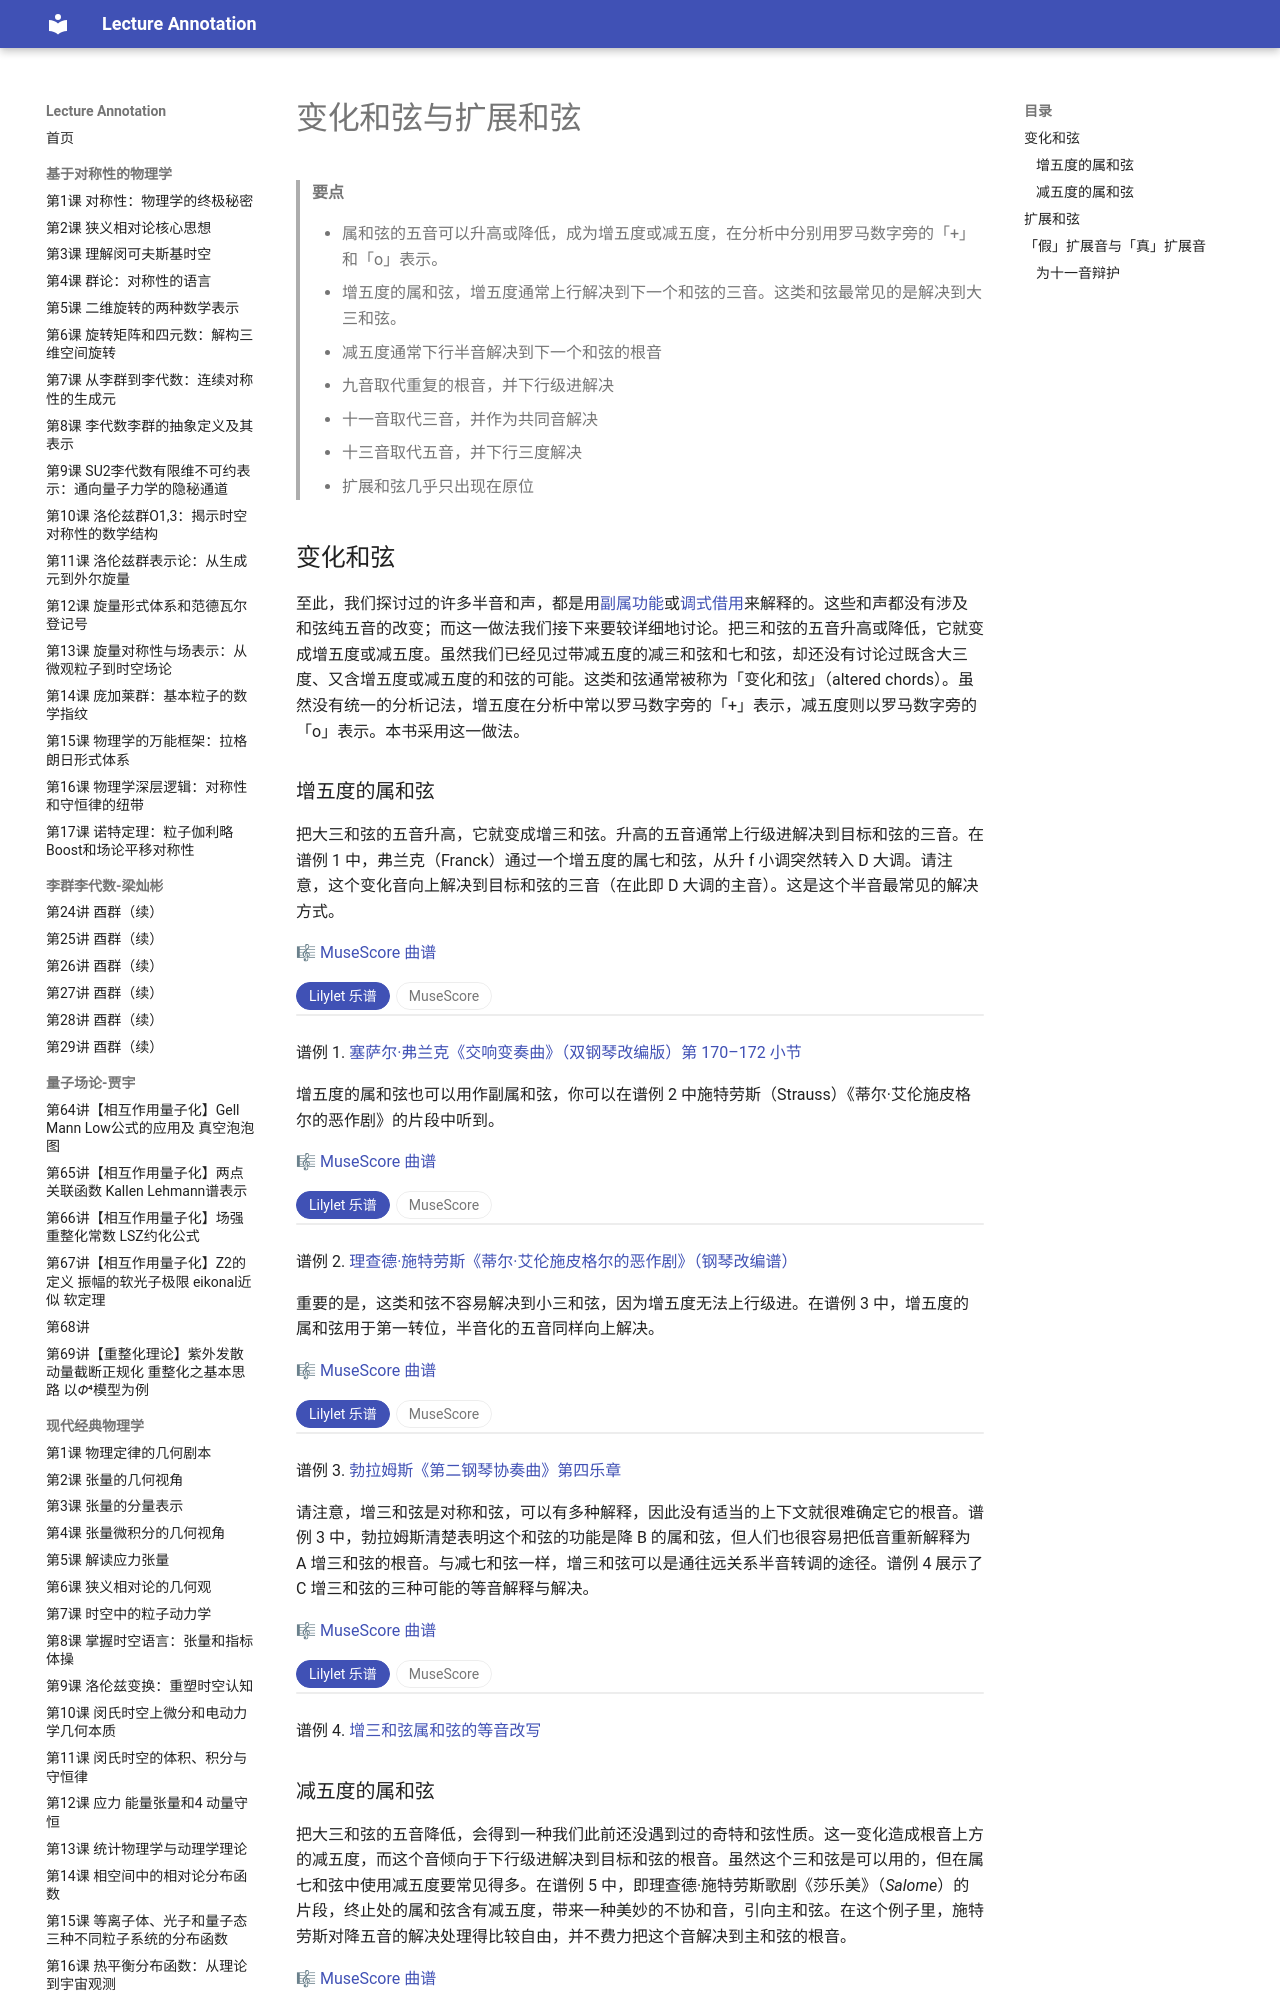

repository: k-l-lambda/lecture-annotation · page: ebooks/omt-v2/05-chromaticism/11-altered-and-extended-dominant-chords/index.html · generator: mkdocs

---
title: 变化和弦与扩展和弦
slug: "altered-and-extended-dominant-chords"
source: "https://viva.pressbooks.pub/openmusictheory/chapter/altered-and-extended-dominant-chords/"
authors: ["Bryn Hughes"]
license: "CC BY-SA 4.0"
modified: "2025-01-13"
---

# 变化和弦与扩展和弦

> **要点**
>
> - 属和弦的五音可以升高或降低，成为增五度或减五度，在分析中分别用罗马数字旁的「+」和「o」表示。
> - 增五度的属和弦，增五度通常上行解决到下一个和弦的三音。这类和弦最常见的是解决到大三和弦。
> - 减五度通常下行半音解决到下一个和弦的根音
> - 九音取代重复的根音，并下行级进解决
> - 十一音取代三音，并作为共同音解决
> - 十三音取代五音，并下行三度解决
> - 扩展和弦几乎只出现在原位

## 变化和弦

至此，我们探讨过的许多半音和声，都是用[副属功能](../03-diatonic-harmony/15-tonicization.md)或[调式借用](01-modal-mixture.md)来解释的。这些和声都没有涉及和弦纯五音的改变；而这一做法我们接下来要较详细地讨论。把三和弦的五音升高或降低，它就变成增五度或减五度。虽然我们已经见过带减五度的减三和弦和七和弦，却还没有讨论过既含大三度、又含增五度或减五度的和弦的可能。这类和弦通常被称为「变化和弦」（altered chords）。虽然没有统一的分析记法，增五度在分析中常以罗马数字旁的「+」表示，减五度则以罗马数字旁的「o」表示。本书采用这一做法。

### 增五度的属和弦

把大三和弦的五音升高，它就变成增三和弦。升高的五音通常上行级进解决到目标和弦的三音。在谱例 1 中，弗兰克（Franck）通过一个增五度的属七和弦，从升 f 小调突然转入 D 大调。请注意，这个变化音向上解决到目标和弦的三音（在此即 D 大调的主音）。这是这个半音最常见的解决方式。

🎼 [MuseScore 曲谱](https://musescore.com/user/32728834/scores/12259201)

<!-- embed-begin: https://musescore.com/user/32728834/scores/12259201 -->
<div class="omt-switch" data-omt-switch>
<div class="omt-switch-bar" role="tablist"><button type="button" role="tab" aria-selected="true" data-pane="lilylet">Lilylet 乐谱</button><button type="button" role="tab" aria-selected="false" data-pane="musescore">MuseScore</button></div>
<div class="omt-switch-pane" role="tabpanel" data-pane="lilylet" markdown="1">

```lyl.play
[staves "{-},{-}"]

\staff "1" \key a \major \numericTimeSignature \time 3/4 \clef "treble" cs'16[ cs'16 fs,16 fs'16] gs16[ cs,16 a16 cs,16] gs''16[ b,16 gs16 b,16] \\
\staff "2" \clef "bass" <cs a'>8[ <a fs'>8] <cs, fs ds'>4 <cs gs' es'>4 \\\
\staff "1" \clef "treble" <cs cs'>8[ <fs fs'>8] <a cs a'>8 r8 <gs b gs'>8 r8 \\
\staff "2" \clef "bass" r8 a8 <cs, fs ds'>8 r8 <cs gs' es'>8 r8 | %1

\staff "1" fs''16[ a,16 fs16 a,16] r4 r4 \\
\staff "2" <fs,, cs' a'>4 <a' fs'>4 r4 \\\
\staff "1" <fs a fs'>8 r8 <fs, fs'>8 r16 <g' a cs es>16 <g a cs es>8.[ <fs d' fs>16] \\
\staff "2" <fs,, cs' a'>8 r8 <fs, fs'>8 r16 <a a'>16 <a a'>8.[ <d d'>16] | %2

\staff "1" \tuplet 3/2 { <d d'>8[ <fs fs'>8 <a a'>8] } <d d'>4 r4 \\
\staff "2" \clef "treble" \tuplet 3/2 { d8[ fs8 a8] } d4 r4 \\\
\staff "1" <fs d' fs>4 r4 r4 \\
\staff "2" <d,, d'>4 r4 r4 | %3
```

</div>
<div class="omt-switch-pane omt-embed omt-embed-musescore" role="tabpanel" data-pane="musescore" hidden><iframe data-src="https://musescore.com/user/32728834/scores/12259201/embed" title="MuseScore" loading="lazy" style="height: 525px" allow="autoplay; fullscreen" allowfullscreen></iframe></div>
</div>
<!-- embed-end -->

谱例 1. [塞萨尔·弗兰克《交响变奏曲》（双钢琴改编版）第 170–172 小节](https://musescore.com/user/32728834)

增五度的属和弦也可以用作副属和弦，你可以在谱例 2 中施特劳斯（Strauss）《蒂尔·艾伦施皮格尔的恶作剧》的片段中听到。

🎼 [MuseScore 曲谱](https://musescore.com/user/32728834/scores/12259252)

<!-- embed-begin: https://musescore.com/user/32728834/scores/12259252 -->
<div class="omt-switch" data-omt-switch>
<div class="omt-switch-bar" role="tablist"><button type="button" role="tab" aria-selected="true" data-pane="lilylet">Lilylet 乐谱</button><button type="button" role="tab" aria-selected="false" data-pane="musescore">MuseScore</button></div>
<div class="omt-switch-pane" role="tabpanel" data-pane="lilylet" markdown="1">

```lyl.play
[staves "{-}"]

\staff "1" \key f \major \numericTimeSignature \time 4/8 \partial 8 \clef "treble" \stemUp a''8 \\
\staff "1" \stemDown r8 \\
\staff "2" \clef "bass" r8 | %1

\staff "1" \stemUp f'8-.[ b,8] c8-.[ cs8] \\
\staff "1" \stemDown r4 r8 <ef f>8 \\
\staff "2" r4 r8 <f, a>8 | %2

\staff "1" \stemUp <d' f>4. <c e>16[ <bf d>16] \\
\staff "1" \stemDown <d f>4. <c e>8 \\
\staff "2" \stemUp <f, d'>8.[ <bf f'>16] <d bf'>8 s8 \\
\staff "2" \stemDown bf,2 | %3

\staff "1" <bf' d>16[ <a c>16 <a, f'>16 <c g'>16] <f a>4 \\
\staff "2" bf,8[ c8] f,4 | %4
```

</div>
<div class="omt-switch-pane omt-embed omt-embed-musescore" role="tabpanel" data-pane="musescore" hidden><iframe data-src="https://musescore.com/user/32728834/scores/12259252/embed" title="MuseScore" loading="lazy" style="height: 394px" allow="autoplay; fullscreen" allowfullscreen></iframe></div>
</div>
<!-- embed-end -->

谱例 2. [理查德·施特劳斯《蒂尔·艾伦施皮格尔的恶作剧》（钢琴改编谱）](https://musescore.com/user/32728834/scores/12259252/s/e2hCwA)

重要的是，这类和弦不容易解决到小三和弦，因为增五度无法上行级进。在谱例 3 中，增五度的属和弦用于第一转位，半音化的五音同样向上解决。

🎼 [MuseScore 曲谱](https://musescore.com/user/32728834/scores/12259285)

<!-- embed-begin: https://musescore.com/user/32728834/scores/12259285 -->
<div class="omt-switch" data-omt-switch>
<div class="omt-switch-bar" role="tablist"><button type="button" role="tab" aria-selected="true" data-pane="lilylet">Lilylet 乐谱</button><button type="button" role="tab" aria-selected="false" data-pane="musescore">MuseScore</button></div>
<div class="omt-switch-pane" role="tabpanel" data-pane="lilylet" markdown="1">

```lyl.play
[staves "{-}"]

\staff "1" \key bf \major \numericTimeSignature \time 2/4 \partial 4. \clef "treble" \tempo "Allegretto grazioso" bf'16-.[ d16-.] <f, cs' f>8-. r16 <f f'>16 \\
\staff "2" \clef "bass" bf16-.[ d16-.] a,16[ f'16 cs'16 f,16] | %1

\staff "1" <f d'>4 <f cs' f>8-. r16 <f f'>16 \\
\staff "2" bf,16[ f'16 d'16 f,16] a,16[ f'16 cs'16 f,16] | %2

\staff "1" <f d'>4 s4 \\
\staff "2" bf,16[ f'16 d'16 f,16] s4 | %3
```

</div>
<div class="omt-switch-pane omt-embed omt-embed-musescore" role="tabpanel" data-pane="musescore" hidden><iframe data-src="https://musescore.com/user/32728834/scores/12259285/embed" title="MuseScore" loading="lazy" style="height: 394px" allow="autoplay; fullscreen" allowfullscreen></iframe></div>
</div>
<!-- embed-end -->

谱例 3. [勃拉姆斯《第二钢琴协奏曲》第四乐章](https://musescore.com/user/32728834/scores/12259285/s/A7cwBr)

请注意，增三和弦是对称和弦，可以有多种解释，因此没有适当的上下文就很难确定它的根音。谱例 3 中，勃拉姆斯清楚表明这个和弦的功能是降 B 的属和弦，但人们也很容易把低音重新解释为 A 增三和弦的根音。与减七和弦一样，增三和弦可以是通往远关系半音转调的途径。谱例 4 展示了 C 增三和弦的三种可能的等音解释与解决。

🎼 [MuseScore 曲谱](https://musescore.com/user/32728834/scores/9088466)

<!-- embed-begin: https://musescore.com/user/32728834/scores/9088466 -->
<div class="omt-switch" data-omt-switch>
<div class="omt-switch-bar" role="tablist"><button type="button" role="tab" aria-selected="true" data-pane="lilylet">Lilylet 乐谱</button><button type="button" role="tab" aria-selected="false" data-pane="musescore">MuseScore</button></div>
<div class="omt-switch-pane" role="tabpanel" data-pane="lilylet" markdown="1">

```lyl.play
[staves "{-}"]

\staff "1" \key c \major \numericTimeSignature \time 4/4 \clef "treble" <b' ds>2 <g e'>2 \\
\staff "2" \clef "bass" g2 c,2 | %1

\staff "1" <fss ds'>2 <gs e'>2 \\
\staff "2" b,2 e2 | %2

\staff "1" <g' b>2 <af c>2 \\
\staff "2" ef,2 af,2 | %3
```

</div>
<div class="omt-switch-pane omt-embed omt-embed-musescore" role="tabpanel" data-pane="musescore" hidden><iframe data-src="https://musescore.com/user/32728834/scores/9088466/embed" title="MuseScore" loading="lazy" style="height: 300px" allow="autoplay; fullscreen" allowfullscreen></iframe></div>
</div>
<!-- embed-end -->

谱例 4. [增三和弦属和弦的等音改写](https://musescore.com/user/32728834/scores/9088466/s/iFMvbd)
